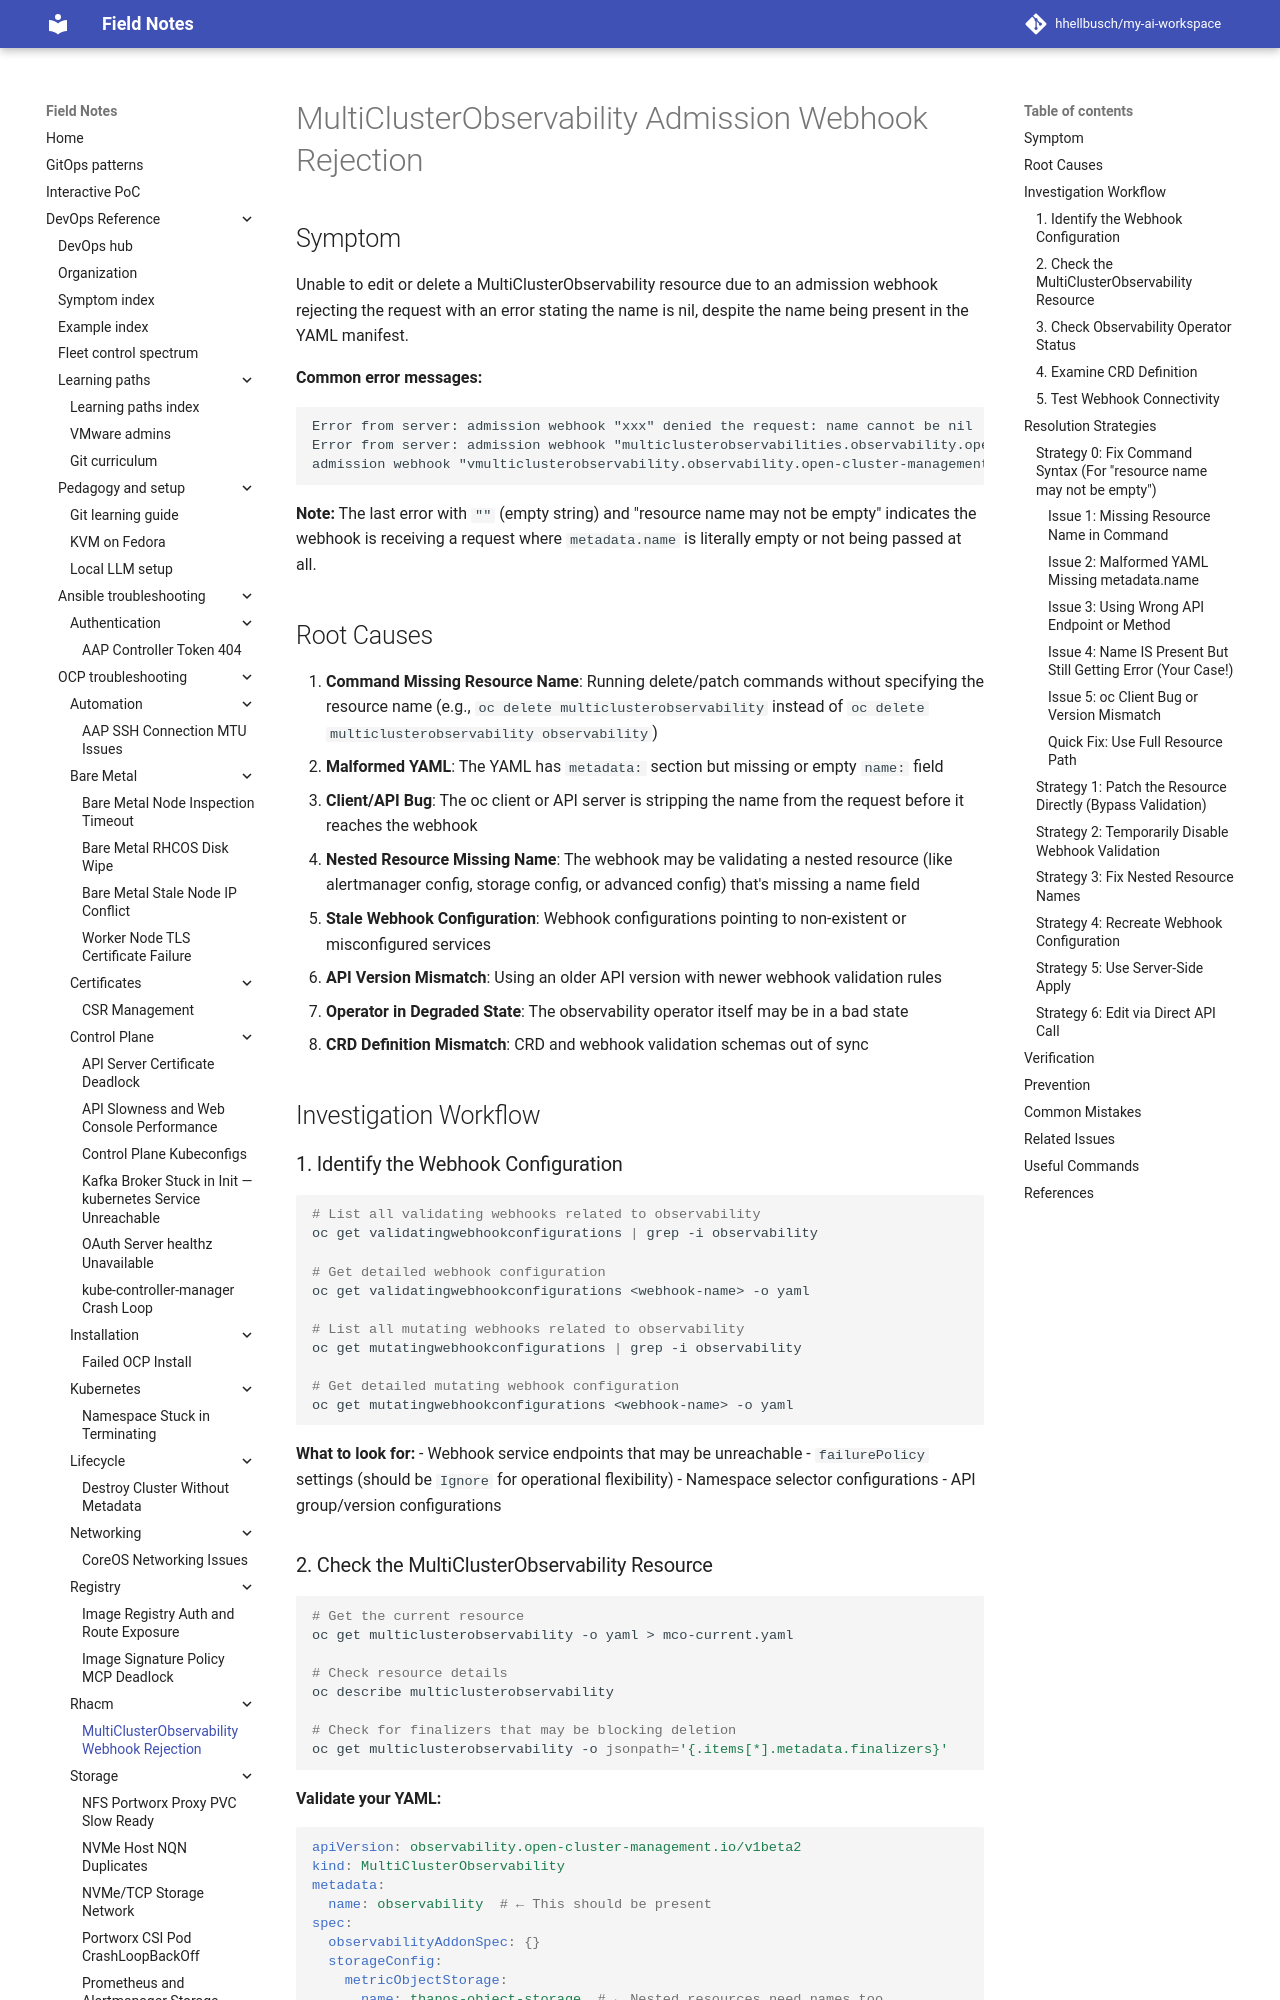

repository: hhellbusch/my-ai-workspace · page: devops/ocp/troubleshooting/multiclusterobservability-webhook-rejection/index.html · generator: mkdocs

# MultiClusterObservability Admission Webhook Rejection

## Symptom

Unable to edit or delete a MultiClusterObservability resource due to an admission webhook rejecting the request with an error stating the name is nil, despite the name being present in the YAML manifest.

**Common error messages:**
```
Error from server: admission webhook "xxx" denied the request: name cannot be nil
Error from server: admission webhook "multiclusterobservabilities.observability.open-cluster-management.io" denied the request: metadata.name is required
admission webhook "vmulticlusterobservability.observability.open-cluster-management.io" denied the request: MultiClusterObservability.observability.open-cluster-management.io "" is invalid: <nil>: Internal error: resource name may not be empty
```

**Note:** The last error with `""` (empty string) and "resource name may not be empty" indicates the webhook is receiving a request where `metadata.name` is literally empty or not being passed at all.

## Root Causes

1. **Command Missing Resource Name**: Running delete/patch commands without specifying the resource name (e.g., `oc delete multiclusterobservability` instead of `oc delete multiclusterobservability observability`)
2. **Malformed YAML**: The YAML has `metadata:` section but missing or empty `name:` field
3. **Client/API Bug**: The oc client or API server is stripping the name from the request before it reaches the webhook
4. **Nested Resource Missing Name**: The webhook may be validating a nested resource (like alertmanager config, storage config, or advanced config) that's missing a name field
5. **Stale Webhook Configuration**: Webhook configurations pointing to non-existent or misconfigured services
6. **API Version Mismatch**: Using an older API version with newer webhook validation rules
7. **Operator in Degraded State**: The observability operator itself may be in a bad state
8. **CRD Definition Mismatch**: CRD and webhook validation schemas out of sync

## Investigation Workflow

### 1. Identify the Webhook Configuration

```bash
# List all validating webhooks related to observability
oc get validatingwebhookconfigurations | grep -i observability

# Get detailed webhook configuration
oc get validatingwebhookconfigurations <webhook-name> -o yaml

# List all mutating webhooks related to observability
oc get mutatingwebhookconfigurations | grep -i observability

# Get detailed mutating webhook configuration
oc get mutatingwebhookconfigurations <webhook-name> -o yaml
```

**What to look for:**
- Webhook service endpoints that may be unreachable
- `failurePolicy` settings (should be `Ignore` for operational flexibility)
- Namespace selector configurations
- API group/version configurations
